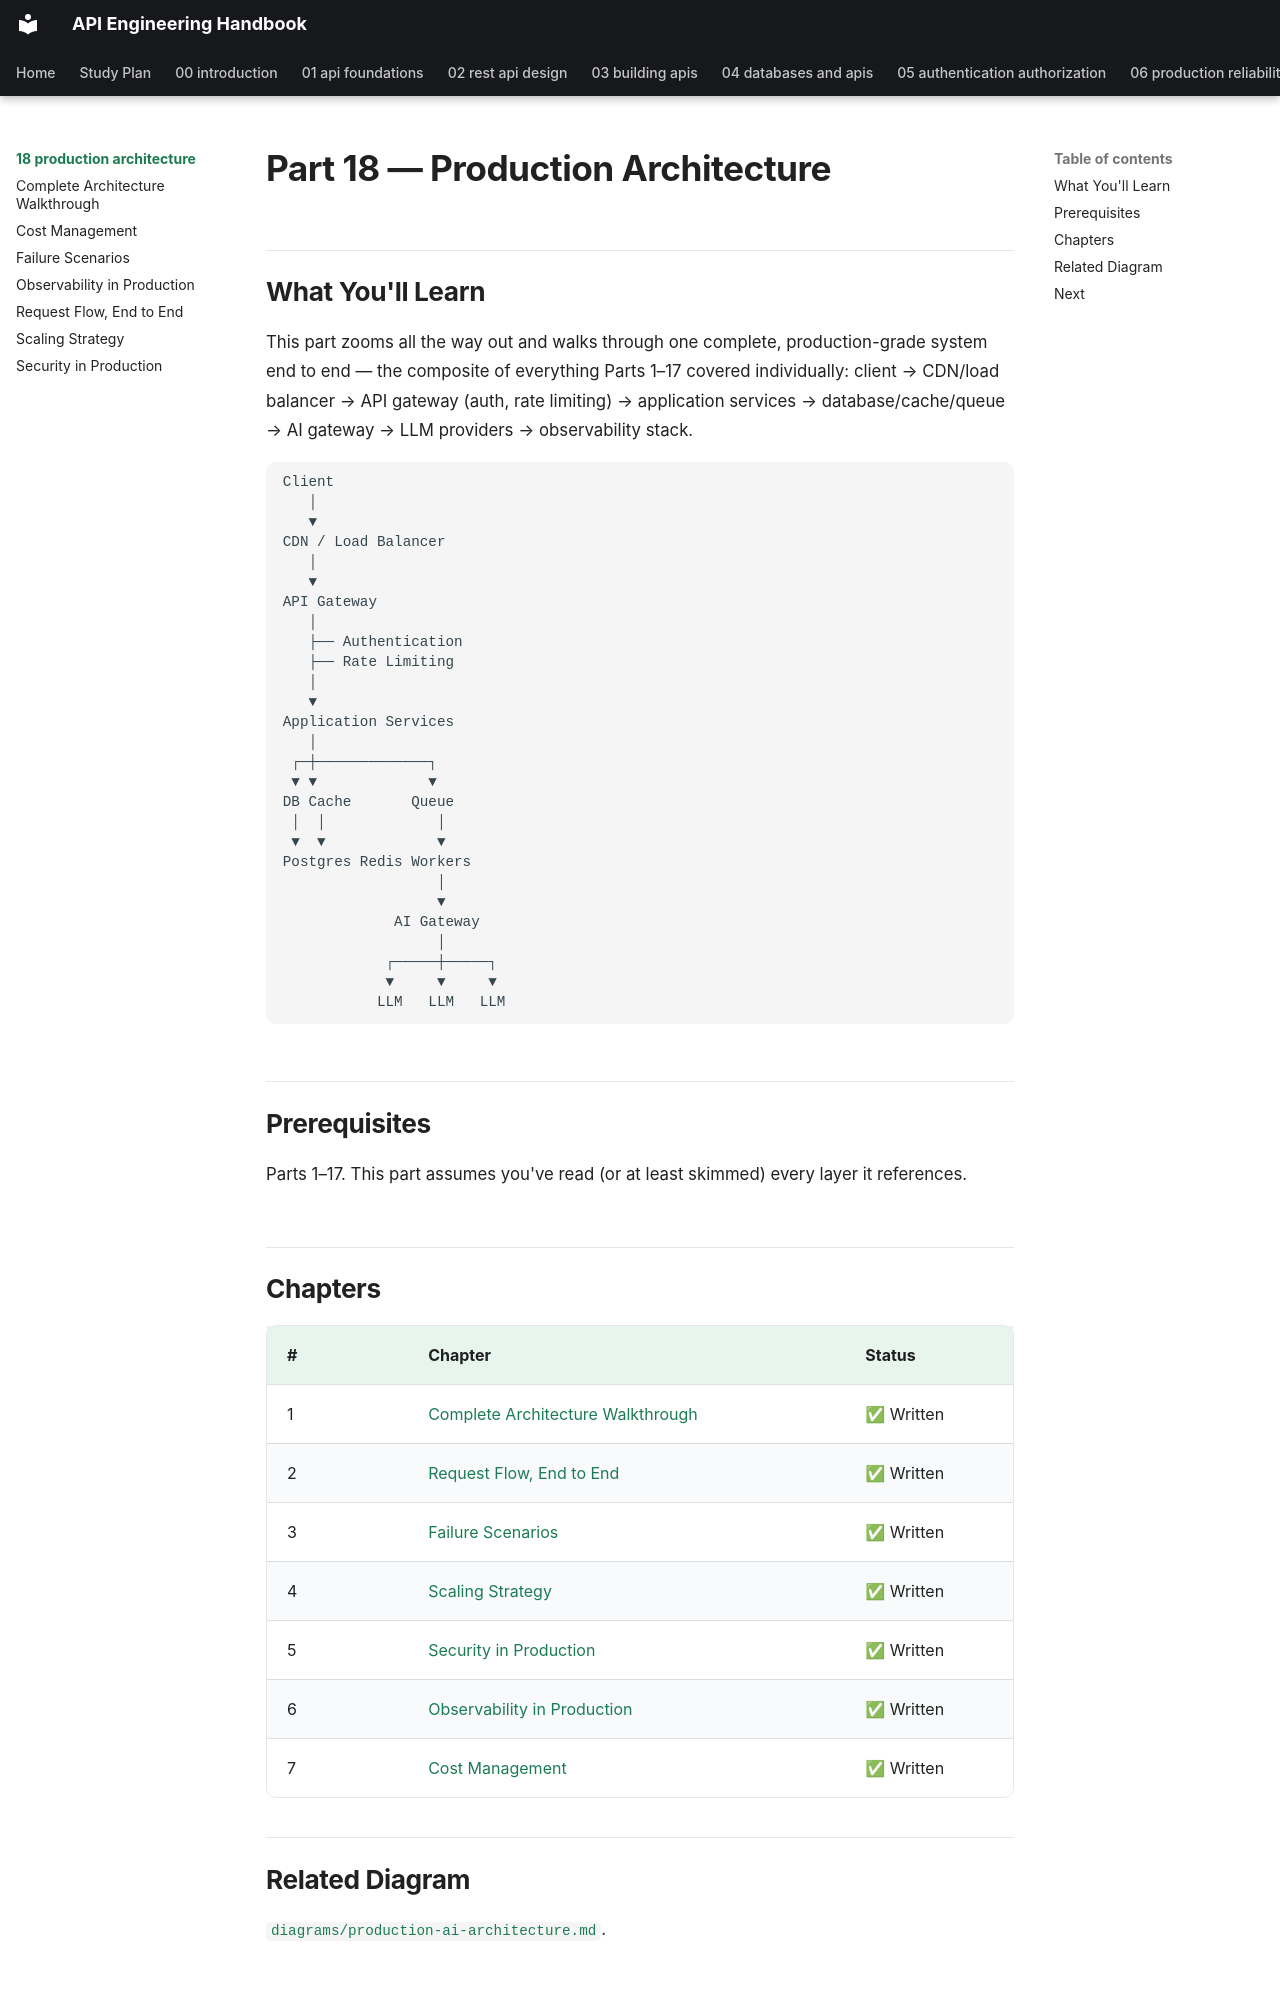

repository: himanshu231204/api-engineering-handbook · page: 18-production-architecture/index.html · generator: mkdocs

# Part 18 — Production Architecture

## What You'll Learn

This part zooms all the way out and walks through one complete, production-grade system end to end — the composite of everything Parts 1–17 covered individually: client → CDN/load balancer → API gateway (auth, rate limiting) → application services → database/cache/queue → AI gateway → LLM providers → observability stack.

```text
Client
   │
   ▼
CDN / Load Balancer
   │
   ▼
API Gateway
   │
   ├── Authentication
   ├── Rate Limiting
   │
   ▼
Application Services
   │
 ┌─┼─────────────┐
 ▼ ▼             ▼
DB Cache       Queue
 │  │             │
 ▼  ▼             ▼
Postgres Redis Workers
                  │
                  ▼
             AI Gateway
                  │
            ┌─────┼─────┐
            ▼     ▼     ▼
           LLM   LLM   LLM
```

## Prerequisites

Parts 1–17. This part assumes you've read (or at least skimmed) every layer it references.

## Chapters

| # | Chapter | Status |
|---|---|---|
| 1 | [Complete Architecture Walkthrough](complete-architecture-walkthrough.md) | ✅ Written |
| 2 | [Request Flow, End to End](request-flow.md) | ✅ Written |
| 3 | [Failure Scenarios](failure-scenarios.md) | ✅ Written |
| 4 | [Scaling Strategy](scaling-strategy.md) | ✅ Written |
| 5 | [Security in Production](security-in-production.md) | ✅ Written |
| 6 | [Observability in Production](observability-in-production.md) | ✅ Written |
| 7 | [Cost Management](cost-management.md) | ✅ Written |
